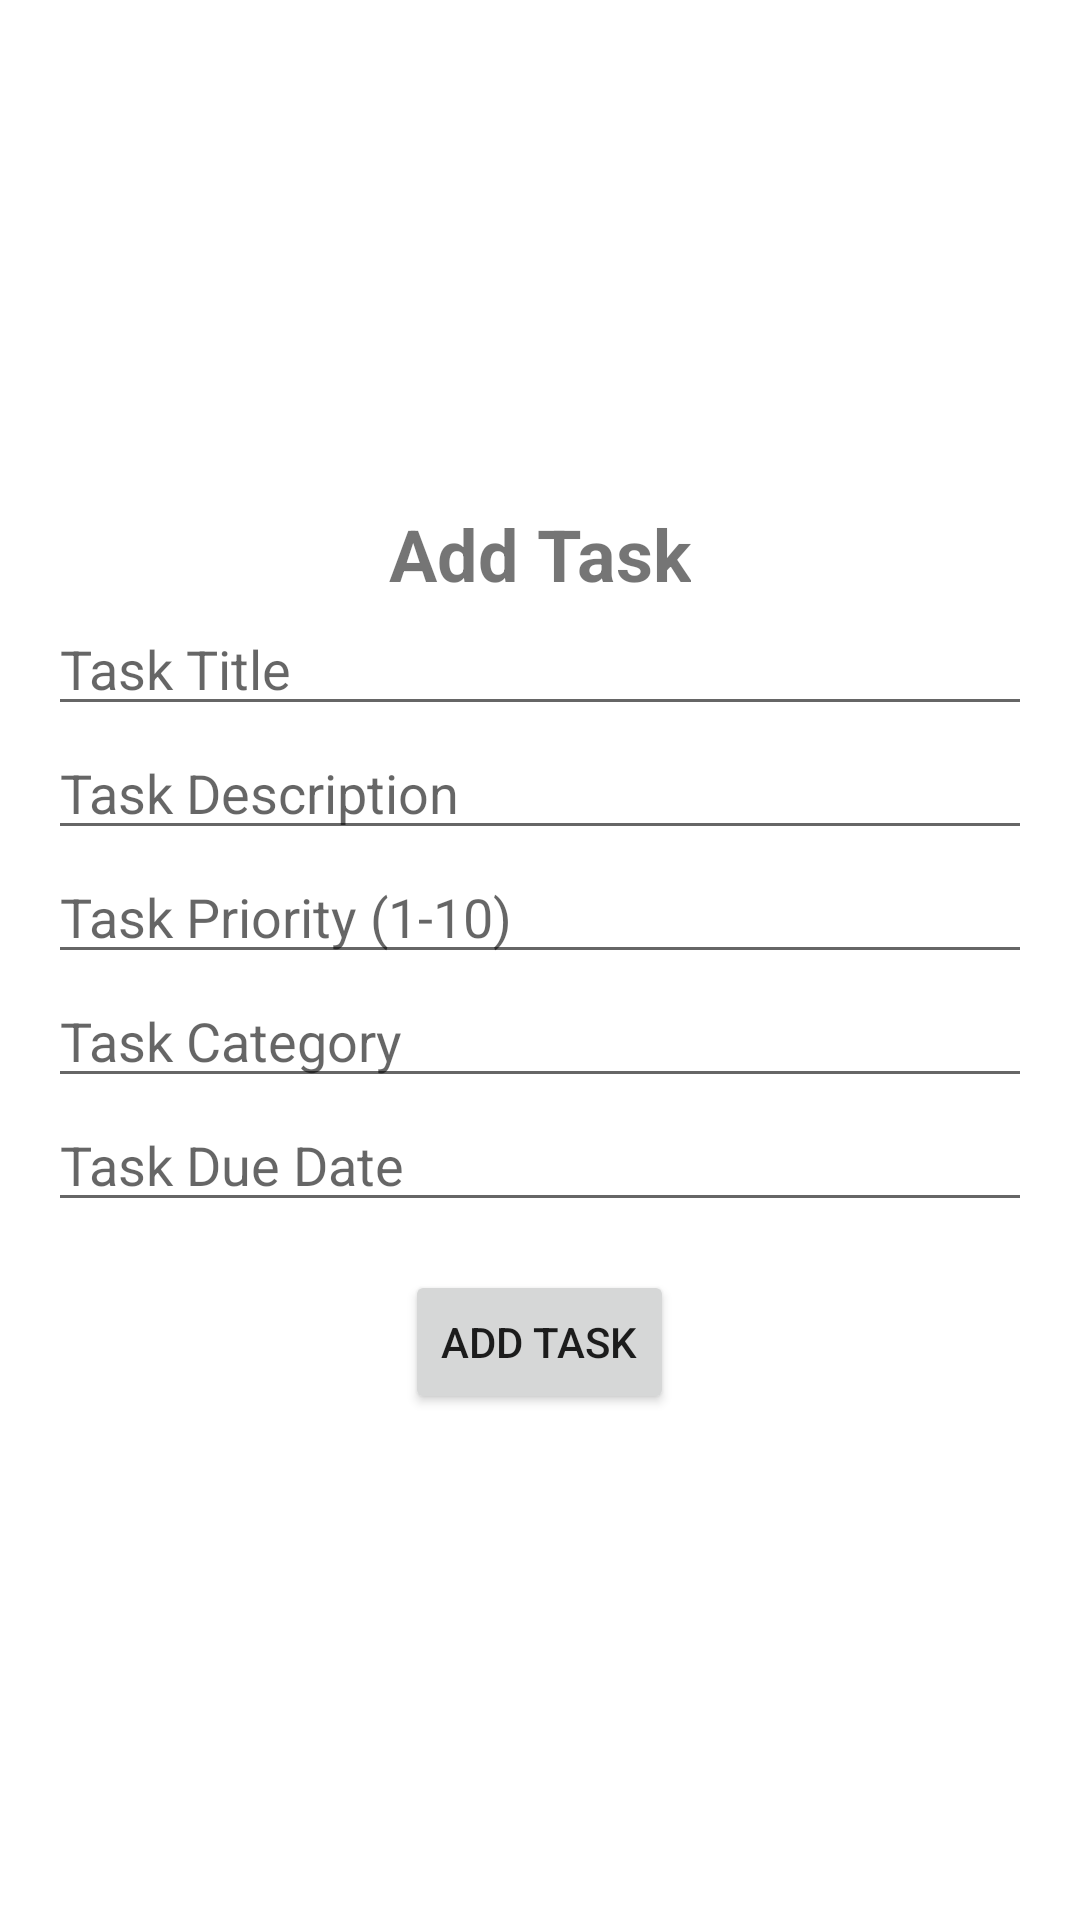

Reconstruct the res/layout file that produces this screen, plus the resources it refers to.
<!-- AndroidManifest.xml: application theme Theme.App.NoTitle -->
<!-- res/layout/activity_add_task.xml -->
<LinearLayout xmlns:android="http://schemas.android.com/apk/res/android"
    android:layout_width="match_parent"
    android:layout_height="match_parent"
    android:orientation="vertical"
    android:gravity="center"
    android:background="@drawable/background"
    android:padding="16dp">

    <TextView
        android:text="Add Task"
        android:layout_width="wrap_content"
        android:layout_height="wrap_content"
        android:textSize="24sp"
        android:textStyle="bold"
        android:layout_gravity="center_horizontal"/>

    <EditText
        android:id="@+id/editTextTaskTitle"
        android:layout_width="match_parent"
        android:layout_height="wrap_content"
        android:hint="Task Title"/>

    <EditText
        android:id="@+id/editTextTaskDescription"
        android:layout_width="match_parent"
        android:layout_height="wrap_content"
        android:hint="Task Description"/>

    <EditText
        android:id="@+id/editTextTaskPriority"
        android:layout_width="match_parent"
        android:layout_height="wrap_content"
        android:hint="Task Priority (1-10)"/>

    <EditText
        android:id="@+id/editTextTaskCategory"
        android:layout_width="match_parent"
        android:layout_height="wrap_content"
        android:hint="Task Category"/>

    <EditText
        android:id="@+id/editTextTaskDueDate"
        android:layout_width="match_parent"
        android:layout_height="wrap_content"
        android:hint="Task Due Date"
        android:inputType="none"
        android:focusable="false"/>

    <Button
        android:id="@+id/buttonAddTask"
        android:text="Add Task"
        android:layout_width="wrap_content"
        android:layout_height="wrap_content"
        android:layout_gravity="center_horizontal"
        android:layout_marginTop="16dp"/>

</LinearLayout>
<!-- resources referenced by this layout -->
<resources>
  <style name="Theme.App.NoTitle" parent="Theme.MaterialComponents.Light.NoActionBar">
          <item name="android:windowNoTitle">true</item>
          <item name="windowActionBar">false</item>
      </style>
</resources>
